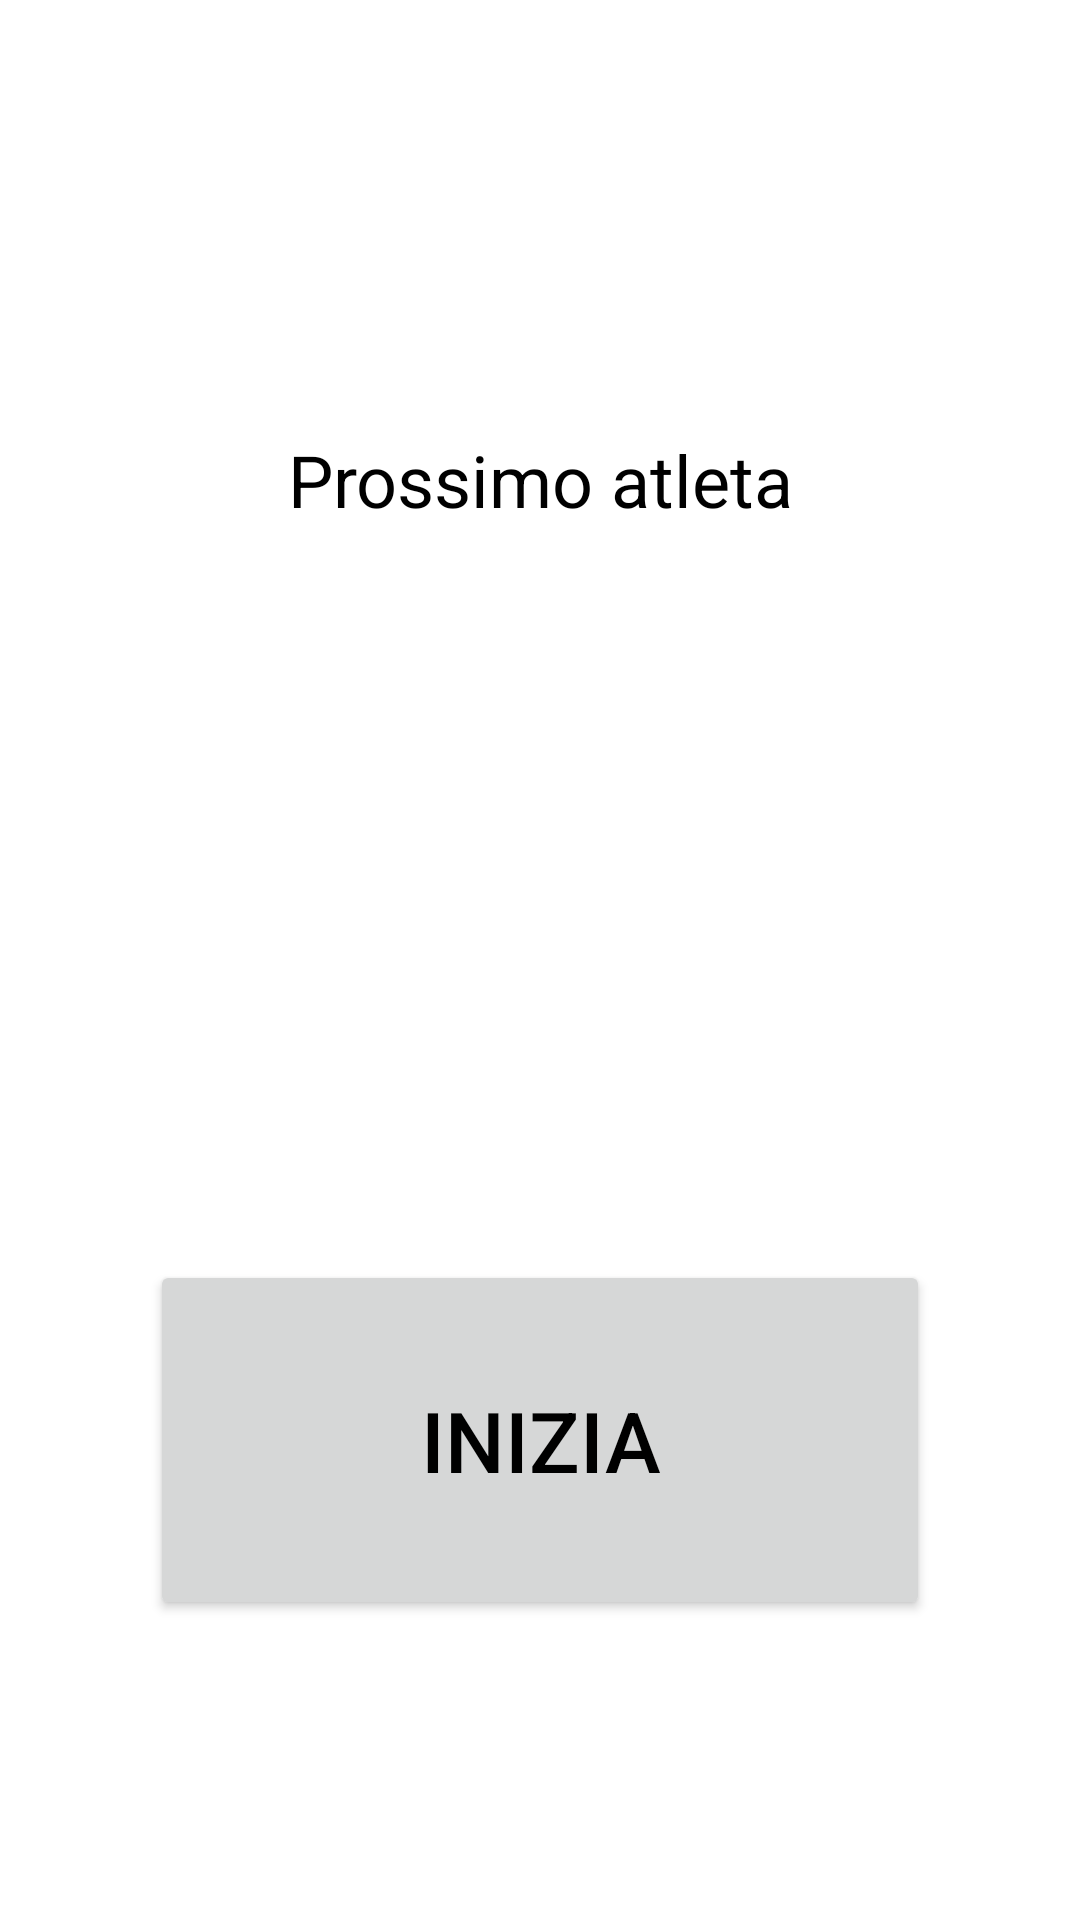

Reconstruct the res/layout file that produces this screen, plus the resources it refers to.
<!-- AndroidManifest.xml: application theme Theme.PoomsaeScorer -->
<!-- res/layout/activity_start_scoring.xml -->
<?xml version="1.0" encoding="utf-8"?>
<LinearLayout xmlns:android="http://schemas.android.com/apk/res/android"
    xmlns:app="http://schemas.android.com/apk/res-auto"
    xmlns:tools="http://schemas.android.com/tools"
    android:layout_width="match_parent"
    android:layout_height="match_parent"
    android:gravity="center"
    android:orientation="vertical"
    tools:context=".activity.referee.StartScoringActivity">


    <TextView
        android:id="@+id/start_scoring_text_view"
        android:layout_width="match_parent"
        android:layout_height="match_parent"
        android:layout_gravity="center"
        android:gravity="center"
        android:layout_weight="1"
        android:text="Prossimo atleta"
        android:textSize="@dimen/text_size_large"/>


    <Button
        android:id="@+id/start_scoring_btn"
        android:layout_width="match_parent"
        android:layout_height="match_parent"
        android:layout_gravity="center"
        android:gravity="center"
        android:layout_weight="1"
        android:layout_marginHorizontal="50dp"
        android:layout_marginVertical="100dp"
        android:text="Inizia"
        android:textSize="@dimen/text_size_xxlarge"/>


</LinearLayout>
<!-- resources referenced by this layout -->
<resources>
  <dimen name="text_size_large">24sp</dimen>
  <dimen name="text_size_xxlarge">28sp</dimen>
  <style name="Theme.PoomsaeScorer" parent="Theme.MaterialComponents.Light">
          
          <item name="colorPrimary">@color/colorPrimary</item>
          <item name="colorPrimaryVariant">@color/design_default_color_primary_variant</item>
          <item name="colorOnPrimary">@color/design_default_color_on_primary</item>
          
          <item name="colorSecondary">@color/design_default_color_secondary</item>
          <item name="colorSecondaryVariant">@color/design_default_color_secondary_variant</item>
          <item name="colorOnSecondary">@color/design_default_color_on_secondary</item>
          
          <item name="android:statusBarColor" tools:targetApi="l">@color/design_default_color_primary_variant</item>
          
          <item name="android:actionBarStyle">@style/Theme.PoomsaeScorer.ActionBarStyle</item>
          <item name="android:textColor">@color/design_default_color_on_secondary</item>
  
      </style>
  <color name="colorPrimary">@color/primary</color>
  <style name="Theme.PoomsaeScorer.ActionBarStyle" parent="Theme.MaterialComponents.Light.DarkActionBar">
          <item name="android:titleTextStyle">@style/Theme.PoomsaeScorer.ActionBar.TextActionBar</item>
      </style>
  <color name="primary">#3F51B5</color>
  <style name="Theme.PoomsaeScorer.ActionBar.TextActionBar" parent="Widget.MaterialComponents.ActionBar.Primary">
          <item name="android:textColor">@color/design_default_color_on_primary</item>
      </style>
</resources>
